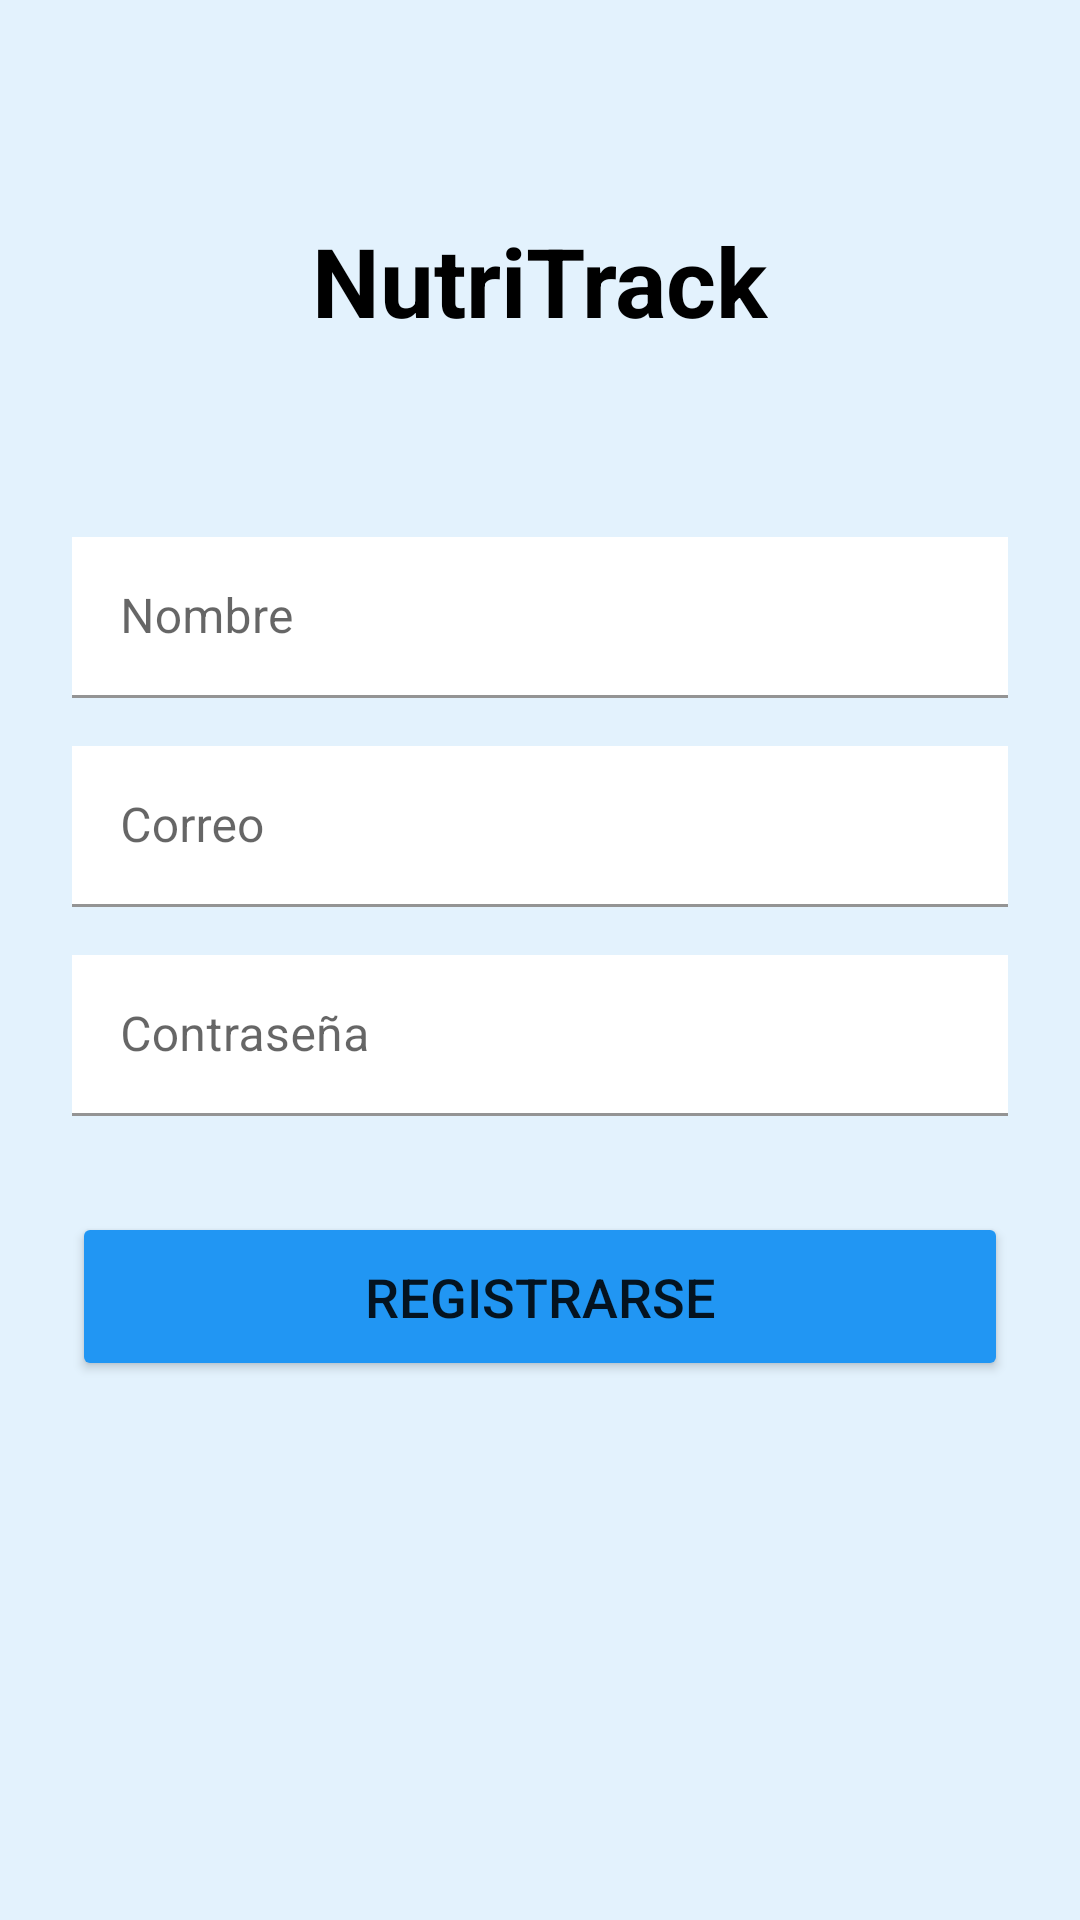

The Android layout XML behind this screen, and the referenced resources:
<!-- AndroidManifest.xml: application theme AppTheme -->
<!-- res/layout/activity_registro.xml -->
<?xml version="1.0" encoding="utf-8"?>
<LinearLayout xmlns:android="http://schemas.android.com/apk/res/android"
    android:layout_width="match_parent"
    android:layout_height="match_parent"
    android:orientation="vertical"
    android:background="#E3F2FD"
    android:padding="24dp">

    <TextView
        android:layout_width="wrap_content"
        android:layout_height="wrap_content"
        android:text="NutriTrack"
        android:textColor="#000000"
        android:textSize="32sp"
        android:textStyle="bold"
        android:layout_gravity="center"
        android:layout_marginTop="48dp"
        android:layout_marginBottom="64dp" />

    <com.google.android.material.textfield.TextInputLayout
        android:layout_width="match_parent"
        android:layout_height="wrap_content"
        android:layout_marginBottom="16dp">

        <com.google.android.material.textfield.TextInputEditText
            android:id="@+id/etNombre"
            android:layout_width="match_parent"
            android:layout_height="wrap_content"
            android:hint="Nombre"
            android:inputType="textPersonName"
            android:padding="16dp"
            android:background="#FFFFFF" />
    </com.google.android.material.textfield.TextInputLayout>

    <com.google.android.material.textfield.TextInputLayout
        android:layout_width="match_parent"
        android:layout_height="wrap_content"
        android:layout_marginBottom="16dp">

        <com.google.android.material.textfield.TextInputEditText
            android:id="@+id/etCorreo"
            android:layout_width="match_parent"
            android:layout_height="wrap_content"
            android:hint="Correo"
            android:inputType="textEmailAddress"
            android:padding="16dp"
            android:background="#FFFFFF" />
    </com.google.android.material.textfield.TextInputLayout>

    <com.google.android.material.textfield.TextInputLayout
        android:layout_width="match_parent"
        android:layout_height="wrap_content"
        android:layout_marginBottom="32dp">

        <com.google.android.material.textfield.TextInputEditText
            android:id="@+id/etPassword"
            android:layout_width="match_parent"
            android:layout_height="wrap_content"
            android:hint="Contraseña"
            android:inputType="textPassword"
            android:padding="16dp"
            android:background="#FFFFFF" />
    </com.google.android.material.textfield.TextInputLayout>

    <Button
        android:id="@+id/btnRegistrar"
        android:layout_width="match_parent"
        android:layout_height="wrap_content"
        android:text="Registrarse"
        android:textSize="18sp"
        android:padding="16dp"
        android:backgroundTint="#2196F3" />

</LinearLayout>
<!-- resources referenced by this layout -->
<resources>
  <style name="AppTheme" parent="Theme.MaterialComponents.DayNight.DarkActionBar">
          
          <item name="colorPrimary">@color/colorPrimary</item>
          <item name="colorPrimaryDark">@color/colorPrimaryDark</item>
          <item name="colorAccent">@color/colorAccent</item>
      </style>
  <!-- not gathered from this repository: default colours our renderer supplied (Android Studio template values) -->
  <color name="colorPrimary">#FF6200EE</color>
  <color name="colorPrimaryDark">#FF3700B3</color>
  <color name="colorAccent">#FF03DAC5</color>
</resources>
